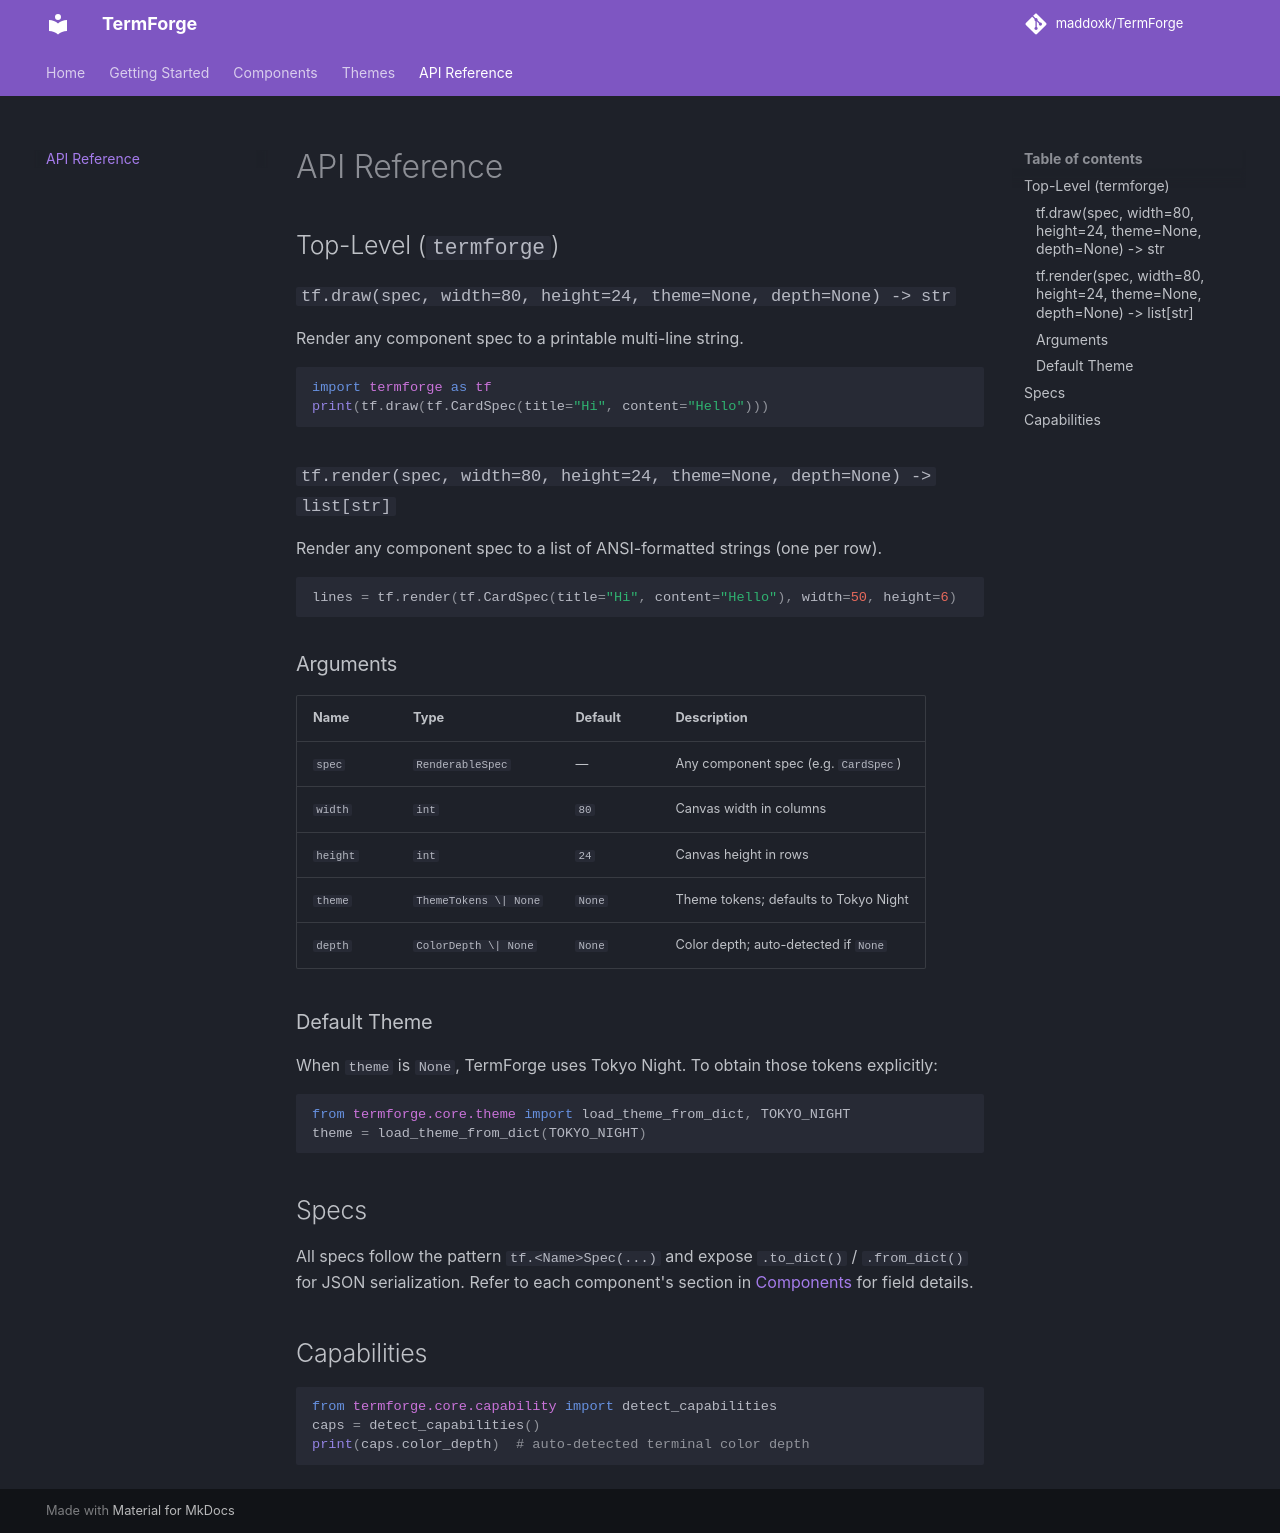

repository: maddoxk/TermForge · page: api/index.html · generator: mkdocs

# API Reference

## Top-Level (`termforge`)

### `tf.draw(spec, width=80, height=24, theme=None, depth=None) -> str`

Render any component spec to a printable multi-line string.

```python
import termforge as tf
print(tf.draw(tf.CardSpec(title="Hi", content="Hello")))
```

### `tf.render(spec, width=80, height=24, theme=None, depth=None) -> list[str]`

Render any component spec to a list of ANSI-formatted strings (one per row).

```python
lines = tf.render(tf.CardSpec(title="Hi", content="Hello"), width=50, height=6)
```

### Arguments

| Name | Type | Default | Description |
|------|------|---------|-------------|
| `spec` | `RenderableSpec` | — | Any component spec (e.g. `CardSpec`) |
| `width` | `int` | `80` | Canvas width in columns |
| `height` | `int` | `24` | Canvas height in rows |
| `theme` | `ThemeTokens \| None` | `None` | Theme tokens; defaults to Tokyo Night |
| `depth` | `ColorDepth \| None` | `None` | Color depth; auto-detected if `None` |

### Default Theme

When `theme` is `None`, TermForge uses Tokyo Night. To obtain those tokens
explicitly:

```python
from termforge.core.theme import load_theme_from_dict, TOKYO_NIGHT
theme = load_theme_from_dict(TOKYO_NIGHT)
```

## Specs

All specs follow the pattern `tf.<Name>Spec(...)` and expose `.to_dict()` /
`.from_dict()` for JSON serialization. Refer to each component's section in
[Components](components/index.md) for field details.

## Capabilities

```python
from termforge.core.capability import detect_capabilities
caps = detect_capabilities()
print(caps.color_depth)  # auto-detected terminal color depth
```
